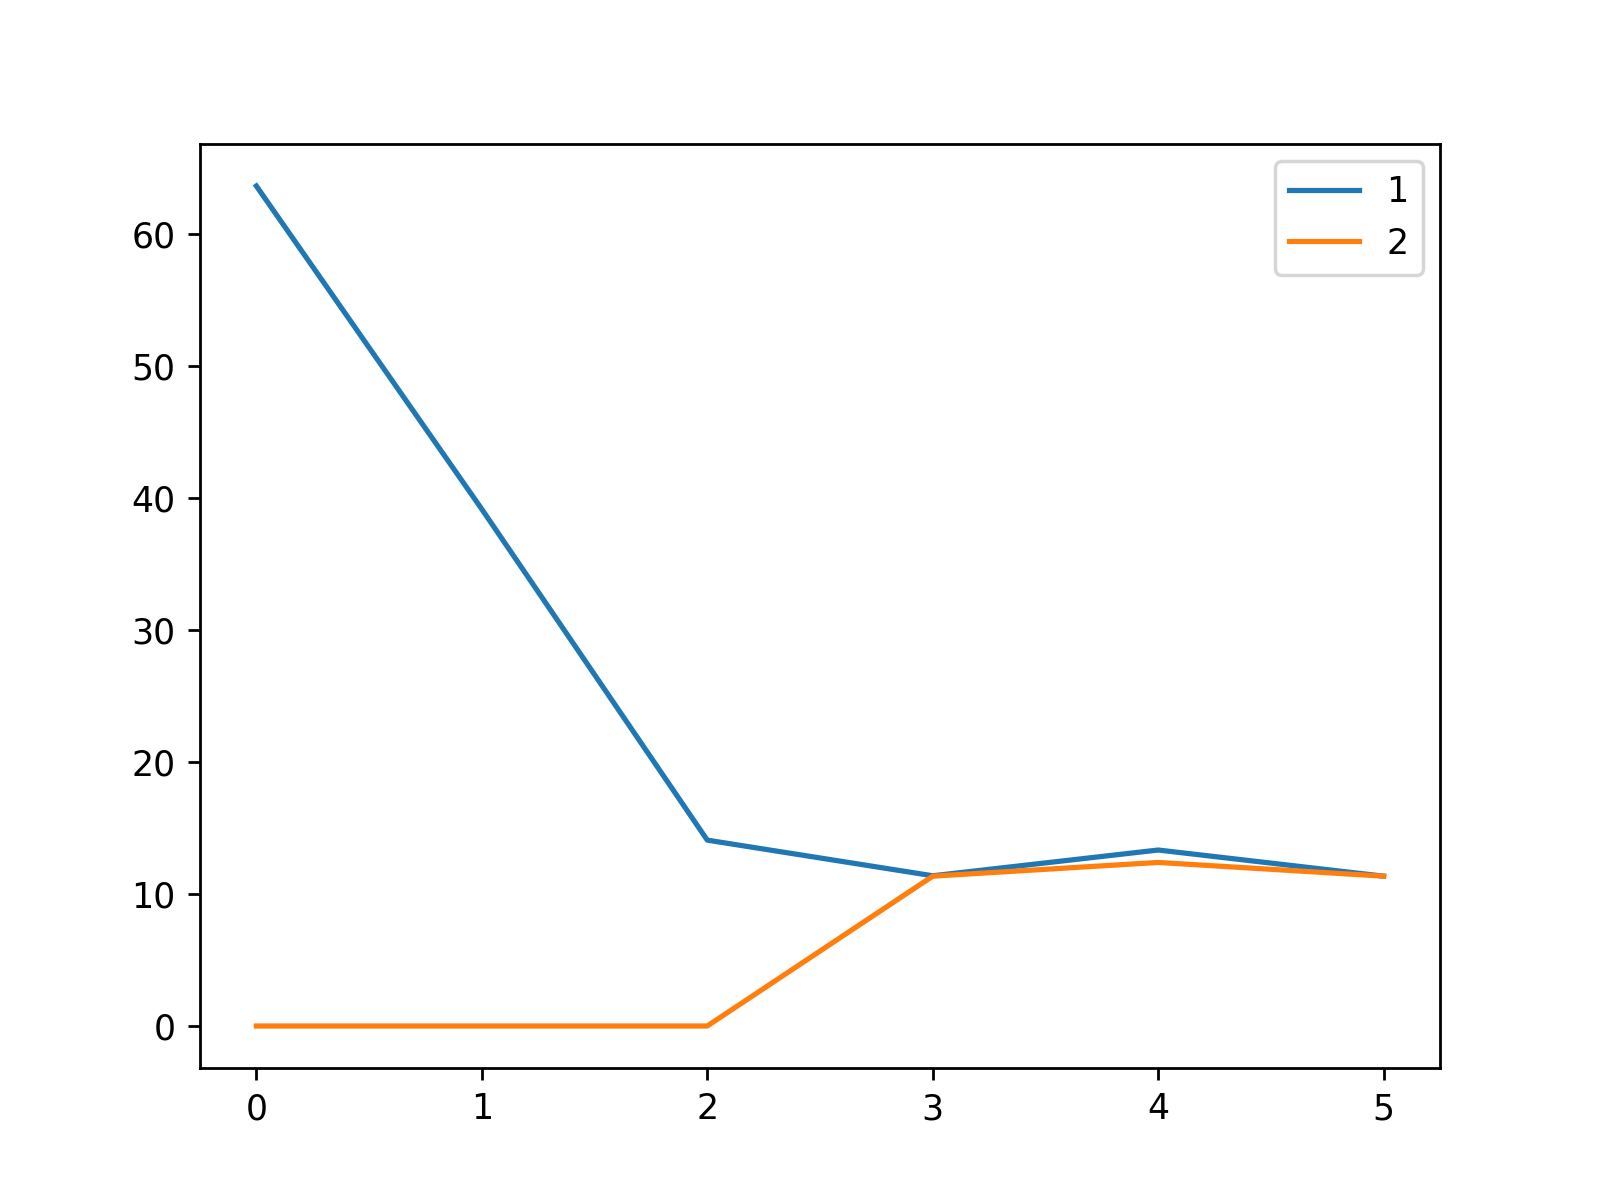

Data behind this chart, as committed beside it:
, 1, 2
0, 63.63, 0.0
1, 39.15, 0.0
2, 14.08, 0.0
3, 11.38, 11.35
4, 13.33, 12.39
5, 11.35, 11.35
